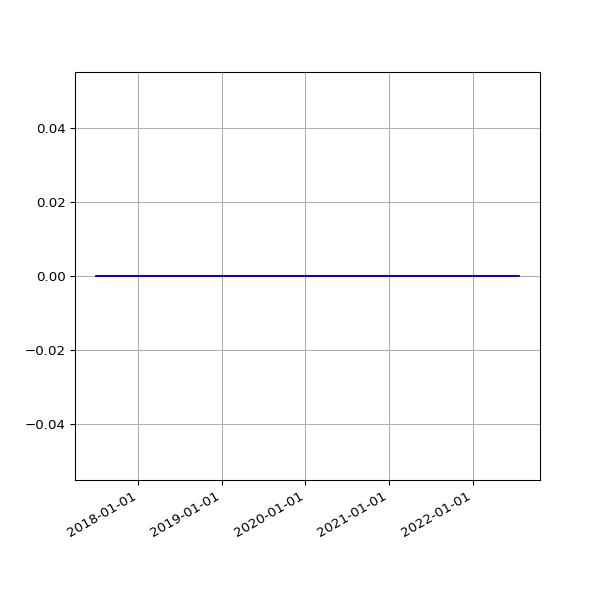

The table this chart was drawn from, first rows:
date, value
2017-07-01 05:50:38 +0100, 0
2017-07-02 05:45:42 +0100, 0
2017-07-03 05:44:34 +0100, 0
2017-07-05 05:47:32 +0100, 0
2017-07-06 06:37:22 +0100, 0
2017-07-07 06:17:52 +0100, 0
2017-07-08 06:27:15 +0100, 0
2017-07-10 05:43:50 +0100, 0
2017-07-11 06:22:44 +0100, 0
2017-07-12 07:41:31 +0100, 0
2017-07-13 05:44:12 +0100, 0
2017-07-14 06:03:24 +0100, 0
2017-07-15 06:54:39 +0100, 0
2017-07-16 05:37:12 +0100, 0
2017-07-17 05:46:21 +0100, 0
2017-07-18 05:52:02 +0100, 0
2017-07-19 05:33:48 +0100, 0
2017-07-20 05:47:42 +0100, 0
2017-07-21 05:45:07 +0100, 0
2017-07-22 05:49:40 +0100, 0
2017-07-23 05:51:38 +0100, 0
2017-07-24 05:53:07 +0100, 0
2017-07-25 05:48:31 +0100, 0
2017-07-26 05:49:58 +0100, 0
2017-07-27 05:43:40 +0100, 0
2017-07-28 05:47:57 +0100, 0
2017-07-29 05:44:28 +0100, 0
2017-07-31 05:49:59 +0100, 0
2017-08-01 06:44:03 +0100, 0
2017-08-02 06:45:14 +0100, 0
2017-08-03 06:28:02 +0100, 0
2017-08-04 06:31:51 +0100, 0
2017-08-05 06:40:51 +0100, 0
2017-08-06 06:27:15 +0100, 0
2017-08-08 06:24:55 +0100, 0
2017-08-09 06:26:54 +0100, 0
2017-08-10 06:22:34 +0100, 0
2017-08-11 06:42:21 +0100, 0
2017-08-12 05:47:58 +0100, 0
2017-08-13 07:13:38 +0100, 0
2017-08-14 05:49:48 +0100, 0
2017-08-15 05:41:46 +0100, 0
2017-08-17 05:38:36 +0100, 0
2017-08-18 05:49:25 +0100, 0
2017-08-19 05:48:01 +0100, 0
2017-08-20 05:54:59 +0100, 0
2017-08-21 05:41:00 +0100, 0
2017-08-22 05:47:55 +0100, 0
2017-08-23 05:50:20 +0100, 0
2017-08-24 05:47:31 +0100, 0
2017-08-25 05:52:18 +0100, 0
2017-08-26 05:48:16 +0100, 0
2017-08-27 05:46:27 +0100, 0
2017-08-28 05:47:49 +0100, 0
2017-08-29 05:46:29 +0100, 0
2017-08-30 05:40:21 +0100, 0
2017-08-31 05:58:09 +0100, 0
2017-09-01 05:46:33 +0100, 0
2017-09-02 05:47:13 +0100, 0
2017-09-03 05:46:09 +0100, 0
... 1,292 more rows
